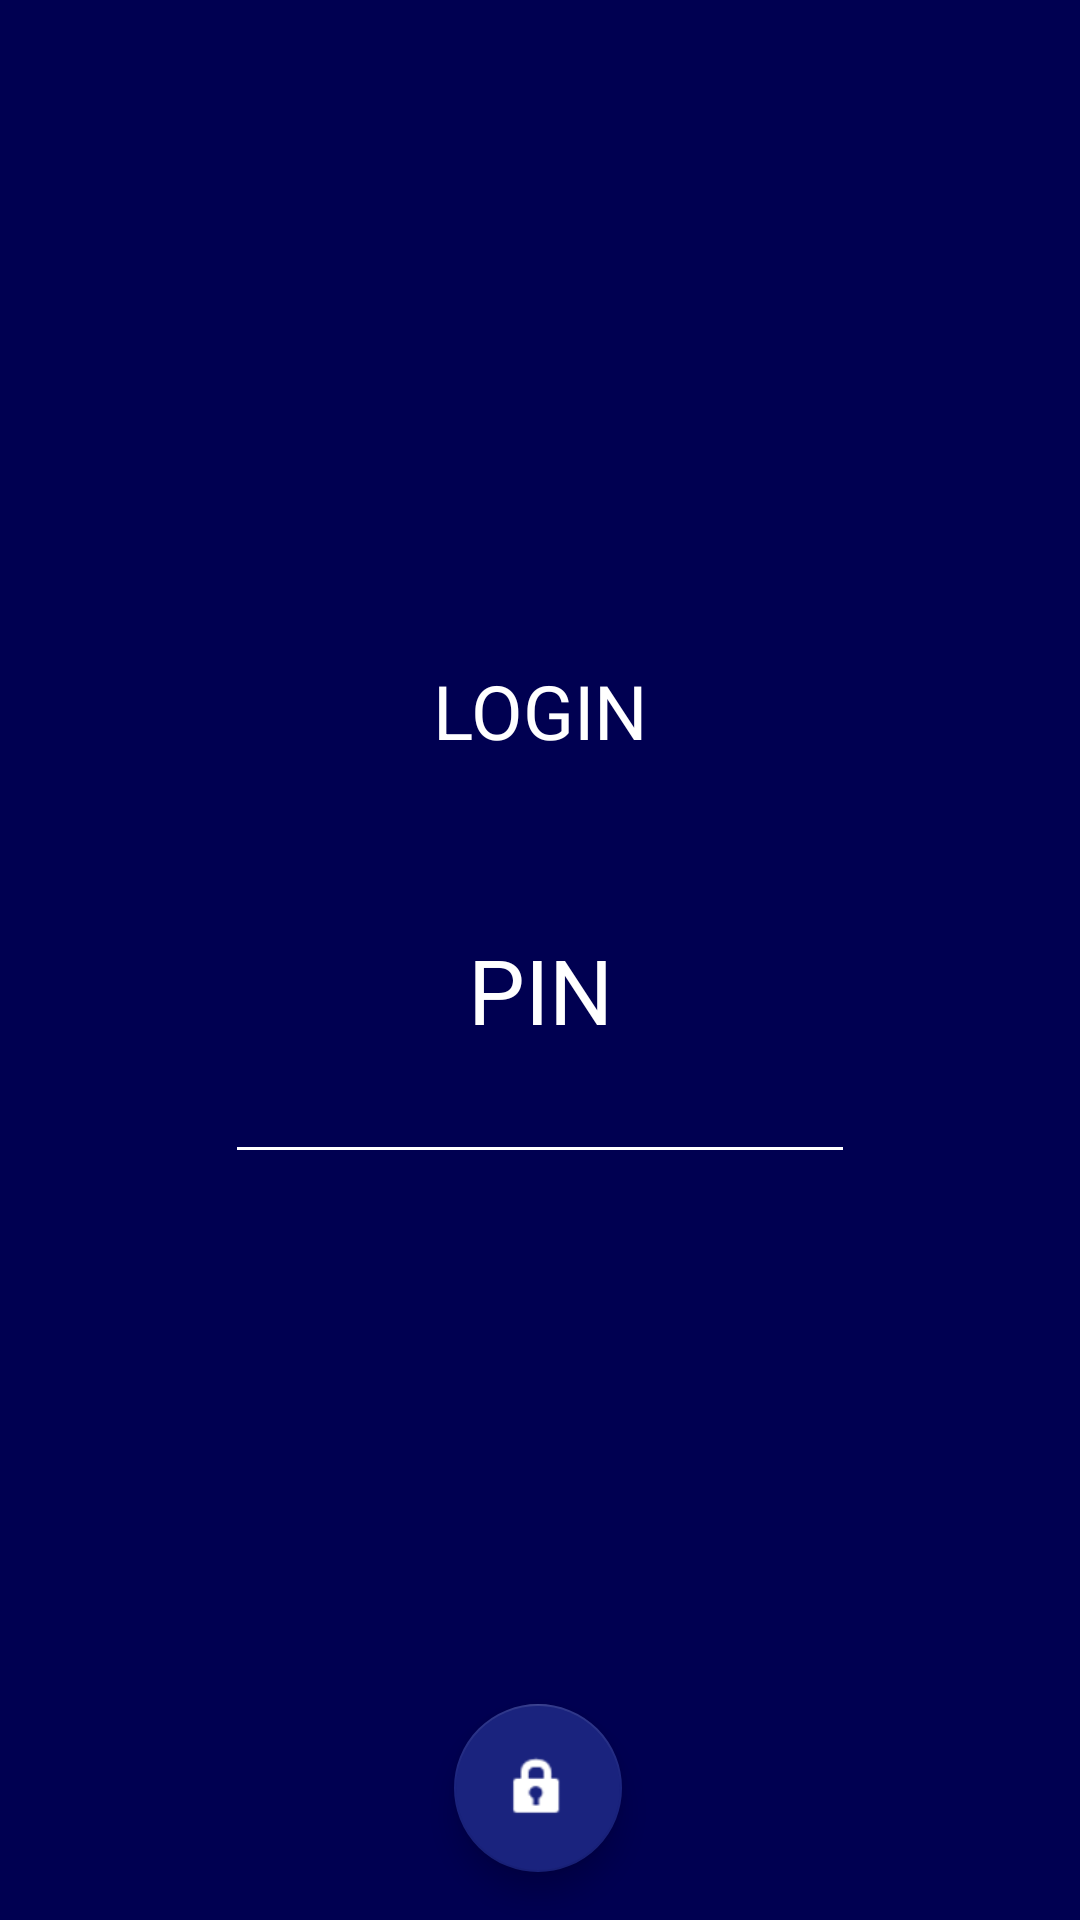

Write the Android layout XML for this screen, with the resource values it uses.
<!-- AndroidManifest.xml: application theme Theme.Lockit -->
<!-- res/layout/content_login.xml -->
<?xml version="1.0" encoding="utf-8"?>
<androidx.constraintlayout.widget.ConstraintLayout xmlns:android="http://schemas.android.com/apk/res/android"
    xmlns:app="http://schemas.android.com/apk/res-auto"
    xmlns:tools="http://schemas.android.com/tools"
    android:layout_width="match_parent"
    android:layout_height="match_parent"
    android:background="@color/primaryDarkColor"
    app:layout_behavior="@string/appbar_scrolling_view_behavior">


    <ImageView
        android:layout_width="wrap_content"
        android:layout_height="wrap_content"
        android:layout_marginBottom="32dp"
        app:layout_constraintBottom_toTopOf="@+id/textView4"
        app:layout_constraintEnd_toEndOf="parent"
        app:layout_constraintHorizontal_bias="0.498"
        app:layout_constraintStart_toStartOf="parent"
        app:srcCompat="@mipmap/ic_launcher" />

    <TextView
        android:id="@+id/textView4"
        android:layout_width="wrap_content"
        android:layout_height="wrap_content"
        android:text="@string/login"
        android:textColor="@color/primaryTextColor"
        android:textSize="@dimen/headingTextSize"
        app:layout_constraintBottom_toBottomOf="parent"
        app:layout_constraintEnd_toEndOf="parent"
        app:layout_constraintStart_toStartOf="parent"
        app:layout_constraintTop_toTopOf="parent"
        app:layout_constraintVertical_bias="0.363" />

    <TextView
        android:id="@+id/textView3"
        android:layout_width="wrap_content"
        android:layout_height="wrap_content"
        android:text="@string/PIN"
        android:textSize="30dp"
        android:textColor="@color/primaryTextColor"
        app:layout_constraintBottom_toBottomOf="parent"
        app:layout_constraintEnd_toEndOf="parent"
        app:layout_constraintHorizontal_bias="0.501"
        app:layout_constraintStart_toStartOf="parent"
        app:layout_constraintTop_toBottomOf="@id/textView4"
        app:layout_constraintVertical_bias="0.162" />


    <EditText
        android:id="@+id/loginPassword"
        android:layout_width="wrap_content"
        android:layout_height="wrap_content"
        android:ems="10"
        android:gravity="center_horizontal"
        android:inputType="textPassword"
        android:textAlignment="center"
        android:maxLength="4"
        android:backgroundTint="@color/primaryTextColor"
        android:textColor="@color/primaryTextColor"
        app:layout_constraintEnd_toEndOf="parent"
        app:layout_constraintStart_toStartOf="parent"
        app:layout_constraintTop_toBottomOf="@+id/textView3" />

    <com.google.android.material.floatingactionbutton.FloatingActionButton
        android:id="@+id/fab"
        android:layout_width="wrap_content"
        android:layout_height="wrap_content"
        android:layout_gravity="bottom|end"
        android:layout_margin="@dimen/fab_margin"
        app:layout_constraintBottom_toBottomOf="parent"
        app:layout_constraintEnd_toEndOf="parent"
        app:layout_constraintHorizontal_bias="0.498"
        app:layout_constraintStart_toStartOf="parent"
        app:srcCompat="@android:drawable/ic_lock_idle_lock" />




</androidx.constraintlayout.widget.ConstraintLayout>
<!-- resources referenced by this layout -->
<resources>
  <color name="primaryDarkColor">#000051</color>
  <color name="primaryTextColor">#ffffff</color>
  <dimen name="fab_margin">16dp</dimen>
  <dimen name="headingTextSize">25sp</dimen>
  <string name="PIN">PIN</string>
  <string name="login">LOGIN</string>
  <style name="Theme.Lockit" parent="Theme.MaterialComponents.DayNight.DarkActionBar">
          
          <item name="colorPrimary">@color/primaryColor</item>
          <item name="colorPrimaryVariant">@color/primaryDarkColor</item>
          <item name="colorOnPrimary">@color/secondaryTextColor</item>
          
          <item name="colorSecondary">@color/secondaryColor</item>
          <item name="colorSecondaryVariant">@color/secondaryDarkColor</item>
          <item name="colorOnSecondary">@color/secondaryTextColor</item>
          
          <item name="android:statusBarColor" tools:targetApi="l">?attr/colorPrimaryVariant</item>
          
      </style>
  <color name="primaryColor">#1a237e</color>
  <color name="secondaryTextColor">#ffffff</color>
  <color name="secondaryColor">#1a237e</color>
  <color name="secondaryDarkColor">#000051</color>
</resources>
